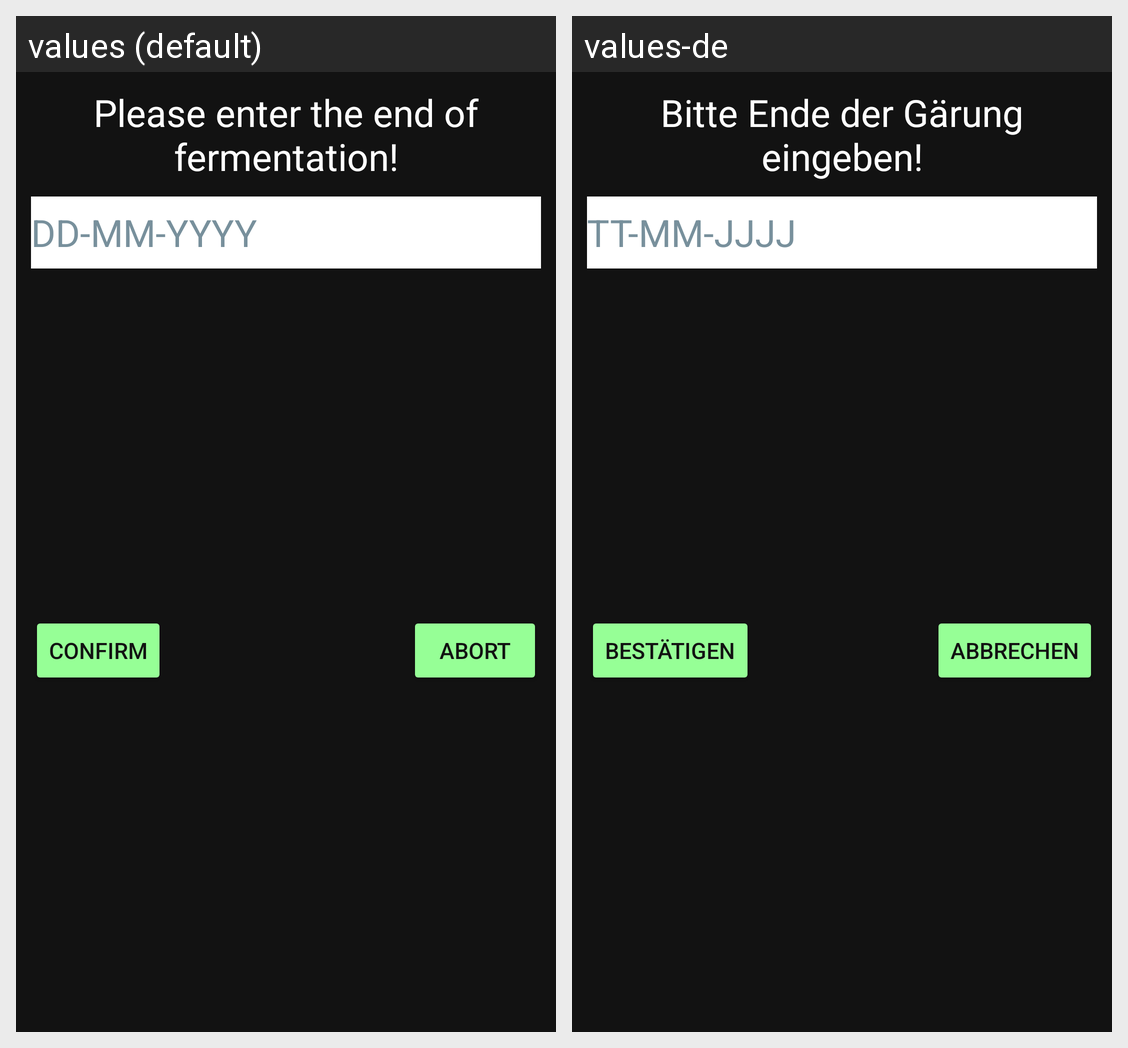

This grid shows one Android layout under two languages. Give, for every string resource on the screen, its name, the default text and each shown locale's text.
Android screen res/layout/fragment_dialog_cooking.xml rendered under 2 locales, left to right: values (default), values-de. Device: Nexus 5 (rendered at 1080×1920; each locale shown at half size, 540×960, under a caption strip naming it); theme Theme.Brauport.
Strings drawn on this screen, with the default value and each locale's value (text and hints the layout hard-codes, and strings that could not be matched under every locale, appear in the picture but are not listed):

enter_end_of_fermentation
  values: Please enter the end of fermentation!
  values-de: Bitte Ende der Gärung eingeben!

date_dummy
  values: DD-MM-YYYY
  values-de: TT-MM-JJJJ

confirm
  values: Confirm
  values-de: Bestätigen

abort
  values: Abort
  values-de: Abbrechen
